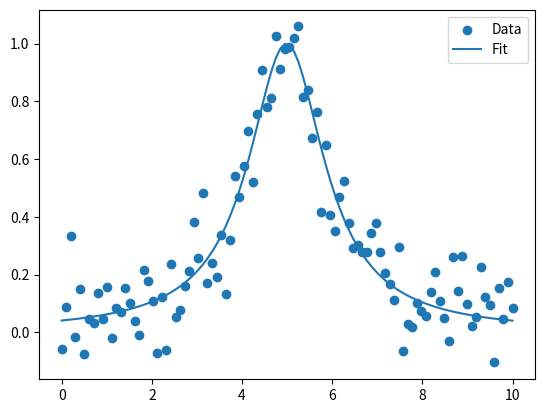

Write Python code to recreate this figure.
import numpy as np
from scipy.optimize import curve_fit
import matplotlib.pyplot as plt

# 洛伦兹分布函数
def lorentzian_fun(x, x0, gamma):
    return 1 / (1 + ((x - x0) / (gamma / 2)) ** 2)

# 生成模拟数据
x_data = np.linspace(0, 10, 100)
y_data = lorentzian_fun(x_data, 5, 2) + np.random.normal(scale=0.1, size=len(x_data))

# 进行洛伦兹拟合
initial_params = [4, 0.8]  # 初始参数值
fit_params, _ = curve_fit(lorentzian_fun, x_data, y_data, p0=initial_params)

# 绘制拟合结果
plt.scatter(x_data, y_data, label='Data')
plt.plot(x_data, lorentzian_fun(x_data, *fit_params), label='Fit')
plt.legend()
plt.show()

print("Fit parameters:")
print("Center:", fit_params[0])
print("Half Width at Half Maximum (HWHM):", fit_params[1])
